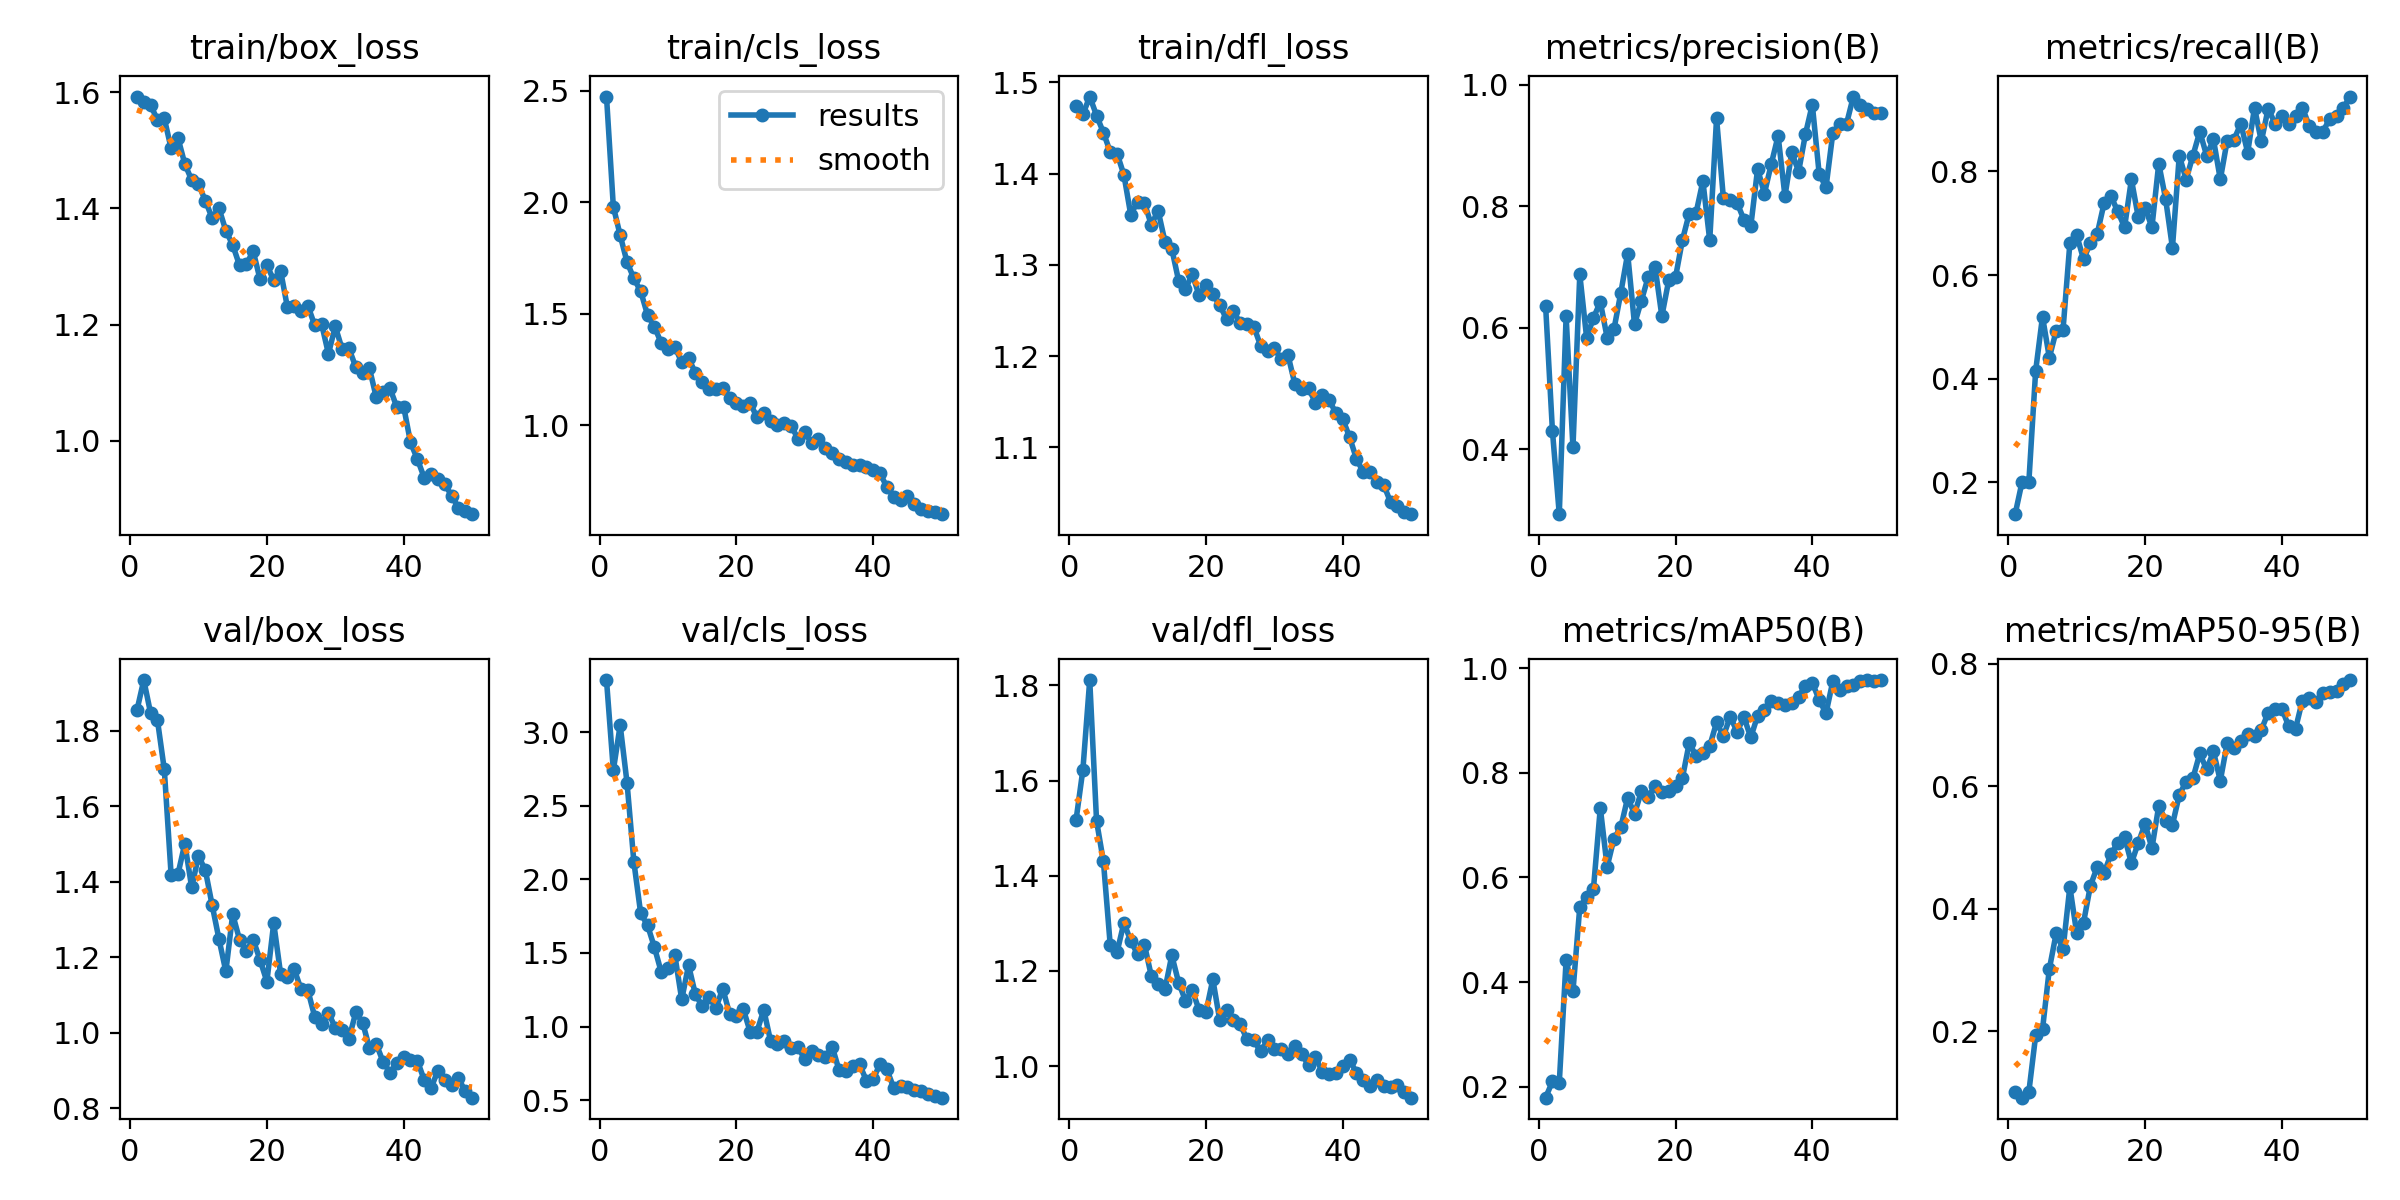

The data file committed next to this chart (first rows):
epoch, time, train/box_loss, train/cls_loss, train/dfl_loss, metrics/precision(B), metrics/recall(B), metrics/mAP50(B), metrics/mAP50-95(B), val/box_loss, val/cls_loss, val/dfl_loss, lr/pg0, lr/pg1, lr/pg2
1, 203.7, 1.592, 2.474, 1.474, 0.6364, 0.1385, 0.1789, 0.1018, 1.854, 3.355, 1.517, 0.0006508, 0.0006508, 0.0006508
2, 418.4, 1.582, 1.98, 1.465, 0.4304, 0.2, 0.21, 0.09188, 1.934, 2.742, 1.623, 0.001291, 0.001291, 0.001291
3, 665.1, 1.577, 1.852, 1.484, 0.2934, 0.2, 0.2075, 0.1011, 1.846, 3.048, 1.811, 0.001906, 0.001906, 0.001906
4, 890.7, 1.553, 1.732, 1.464, 0.619, 0.4154, 0.4422, 0.1933, 1.827, 2.658, 1.515, 0.001881, 0.001881, 0.001881
5, 1369, 1.555, 1.658, 1.445, 0.4033, 0.5199, 0.3822, 0.2033, 1.697, 2.12, 1.43, 0.001842, 0.001842, 0.001842
6, 1571, 1.503, 1.6, 1.424, 0.6878, 0.4406, 0.544, 0.3019, 1.417, 1.769, 1.254, 0.001802, 0.001802, 0.001802
7, 2721, 1.521, 1.494, 1.422, 0.5836, 0.4923, 0.5623, 0.3599, 1.42, 1.689, 1.24, 0.001762, 0.001762, 0.001762
8, 2910, 1.476, 1.442, 1.399, 0.6163, 0.4943, 0.5788, 0.3339, 1.501, 1.54, 1.301, 0.001723, 0.001723, 0.001723
9, 3112, 1.449, 1.369, 1.355, 0.6425, 0.6615, 0.7332, 0.4359, 1.385, 1.371, 1.263, 0.001683, 0.001683, 0.001683
10, 3308, 1.441, 1.343, 1.369, 0.5838, 0.6769, 0.6204, 0.3602, 1.468, 1.395, 1.235, 0.001644, 0.001644, 0.001644
11, 3493, 1.413, 1.351, 1.368, 0.5979, 0.6308, 0.6745, 0.3775, 1.43, 1.483, 1.255, 0.001604, 0.001604, 0.001604
12, 3684, 1.383, 1.281, 1.344, 0.6575, 0.6615, 0.6959, 0.4374, 1.337, 1.184, 1.19, 0.001564, 0.001564, 0.001564
13, 3871, 1.4, 1.301, 1.359, 0.722, 0.6794, 0.7526, 0.468, 1.247, 1.417, 1.173, 0.001525, 0.001525, 0.001525
14, 4057, 1.362, 1.233, 1.326, 0.6058, 0.7385, 0.7216, 0.4582, 1.162, 1.218, 1.161, 0.001485, 0.001485, 0.001485
15, 4246, 1.337, 1.195, 1.318, 0.6443, 0.7526, 0.7645, 0.4886, 1.313, 1.139, 1.233, 0.001446, 0.001446, 0.001446
16, 4433, 1.302, 1.162, 1.283, 0.6834, 0.7231, 0.7539, 0.5079, 1.246, 1.203, 1.175, 0.001406, 0.001406, 0.001406
17, 4620, 1.304, 1.164, 1.274, 0.7007, 0.6923, 0.7749, 0.5167, 1.217, 1.126, 1.137, 0.001366, 0.001366, 0.001366
18, 4850, 1.326, 1.167, 1.29, 0.6191, 0.7846, 0.763, 0.4744, 1.245, 1.258, 1.159, 0.001327, 0.001327, 0.001327
19, 5087, 1.278, 1.121, 1.267, 0.6778, 0.7122, 0.7663, 0.5074, 1.192, 1.087, 1.117, 0.001287, 0.001287, 0.001287
20, 5325, 1.302, 1.1, 1.278, 0.6833, 0.7302, 0.7756, 0.5384, 1.135, 1.071, 1.113, 0.001248, 0.001248, 0.001248
21, 5563, 1.276, 1.085, 1.268, 0.744, 0.6923, 0.7899, 0.4988, 1.29, 1.119, 1.182, 0.001208, 0.001208, 0.001208
22, 5804, 1.293, 1.1, 1.256, 0.788, 0.8154, 0.857, 0.568, 1.156, 0.9653, 1.097, 0.001168, 0.001168, 0.001168
23, 6699, 1.23, 1.035, 1.241, 0.7888, 0.7471, 0.8328, 0.5439, 1.148, 0.9661, 1.118, 0.001129, 0.001129, 0.001129
24, 6948, 1.232, 1.055, 1.25, 0.8413, 0.6527, 0.8384, 0.5371, 1.167, 1.113, 1.096, 0.001089, 0.001089, 0.001089
25, 7195, 1.224, 1.018, 1.236, 0.7439, 0.8308, 0.8515, 0.5856, 1.115, 0.8993, 1.087, 0.00105, 0.00105, 0.00105
26, 7445, 1.232, 1.001, 1.236, 0.9444, 0.7844, 0.8965, 0.6075, 1.112, 0.8832, 1.057, 0.00101, 0.00101, 0.00101
27, 7694, 1.198, 1.008, 1.232, 0.813, 0.8308, 0.8704, 0.6132, 1.041, 0.9003, 1.054, 0.0009704, 0.0009704, 0.0009704
28, 38290, 1.201, 0.9972, 1.211, 0.8106, 0.8769, 0.9076, 0.6533, 1.023, 0.851, 1.031, 0.0009308, 0.0009308, 0.0009308
29, 38482, 1.15, 0.9384, 1.205, 0.8056, 0.8308, 0.8786, 0.6272, 1.053, 0.8616, 1.054, 0.0008912, 0.0008912, 0.0008912
30, 38671, 1.197, 0.9668, 1.209, 0.7778, 0.8618, 0.9068, 0.6566, 1.012, 0.7762, 1.037, 0.0008516, 0.0008516, 0.0008516
31, 38861, 1.158, 0.9199, 1.196, 0.7667, 0.7846, 0.868, 0.6087, 1.007, 0.8368, 1.036, 0.000812, 0.000812, 0.000812
32, 39051, 1.159, 0.9379, 1.201, 0.8612, 0.8594, 0.9092, 0.67, 0.9841, 0.804, 1.025, 0.0007724, 0.0007724, 0.0007724
33, 39252, 1.127, 0.8955, 1.169, 0.8209, 0.8615, 0.9198, 0.6625, 1.053, 0.7911, 1.042, 0.0007328, 0.0007328, 0.0007328
34, 39443, 1.117, 0.8754, 1.164, 0.8694, 0.8923, 0.9381, 0.6734, 1.026, 0.8641, 1.025, 0.0006932, 0.0006932, 0.0006932
35, 39633, 1.124, 0.8474, 1.165, 0.9158, 0.8365, 0.9345, 0.6846, 0.9589, 0.7037, 1.002, 0.0006536, 0.0006536, 0.0006536
36, 39822, 1.075, 0.8326, 1.149, 0.8165, 0.9231, 0.9295, 0.6812, 0.9695, 0.6972, 1.018, 0.000614, 0.000614, 0.000614
37, 40014, 1.084, 0.8219, 1.157, 0.8885, 0.8582, 0.9345, 0.6917, 0.9222, 0.7308, 0.9883, 0.0005744, 0.0005744, 0.0005744
38, 40206, 1.09, 0.823, 1.152, 0.8569, 0.9215, 0.9454, 0.7201, 0.894, 0.7433, 0.9827, 0.0005348, 0.0005348, 0.0005348
39, 40423, 1.058, 0.8112, 1.137, 0.9188, 0.8923, 0.967, 0.7265, 0.9182, 0.6327, 0.9858, 0.0004952, 0.0004952, 0.0004952
40, 40610, 1.059, 0.7977, 1.131, 0.9672, 0.9077, 0.9727, 0.7263, 0.9356, 0.644, 1, 0.0004556, 0.0004556, 0.0004556
41, 40795, 0.9971, 0.7843, 1.111, 0.8537, 0.8923, 0.9399, 0.6977, 0.9271, 0.7441, 1.013, 0.000416, 0.000416, 0.000416
42, 40979, 0.9686, 0.7214, 1.088, 0.8309, 0.9077, 0.9138, 0.6936, 0.9255, 0.7081, 0.9861, 0.0003764, 0.0003764, 0.0003764
43, 41163, 0.9365, 0.6775, 1.073, 0.9203, 0.9231, 0.9754, 0.7397, 0.8747, 0.5824, 0.9705, 0.0003368, 0.0003368, 0.0003368
44, 41348, 0.9432, 0.6655, 1.074, 0.9352, 0.8884, 0.9583, 0.7439, 0.8523, 0.5955, 0.9572, 0.0002972, 0.0002972, 0.0002972
45, 41533, 0.9339, 0.6798, 1.062, 0.9354, 0.8769, 0.9671, 0.7379, 0.8993, 0.5877, 0.9705, 0.0002576, 0.0002576, 0.0002576
46, 41720, 0.9254, 0.6449, 1.059, 0.9804, 0.8769, 0.9684, 0.7512, 0.8751, 0.5706, 0.9587, 0.000218, 0.000218, 0.000218
47, 41906, 0.9057, 0.6244, 1.04, 0.967, 0.9017, 0.9749, 0.7532, 0.8614, 0.5621, 0.9569, 0.0001784, 0.0001784, 0.0001784
48, 42093, 0.8849, 0.6159, 1.036, 0.9599, 0.9077, 0.9773, 0.756, 0.8792, 0.54, 0.9609, 0.0001388, 0.0001388, 0.0001388
49, 42276, 0.8791, 0.6091, 1.03, 0.9541, 0.9231, 0.976, 0.766, 0.8446, 0.5301, 0.9464, 9.92e-05, 9.92e-05, 9.92e-05
50, 42463, 0.8736, 0.6003, 1.027, 0.9534, 0.9446, 0.9776, 0.7731, 0.8275, 0.5164, 0.9334, 5.96e-05, 5.96e-05, 5.96e-05
